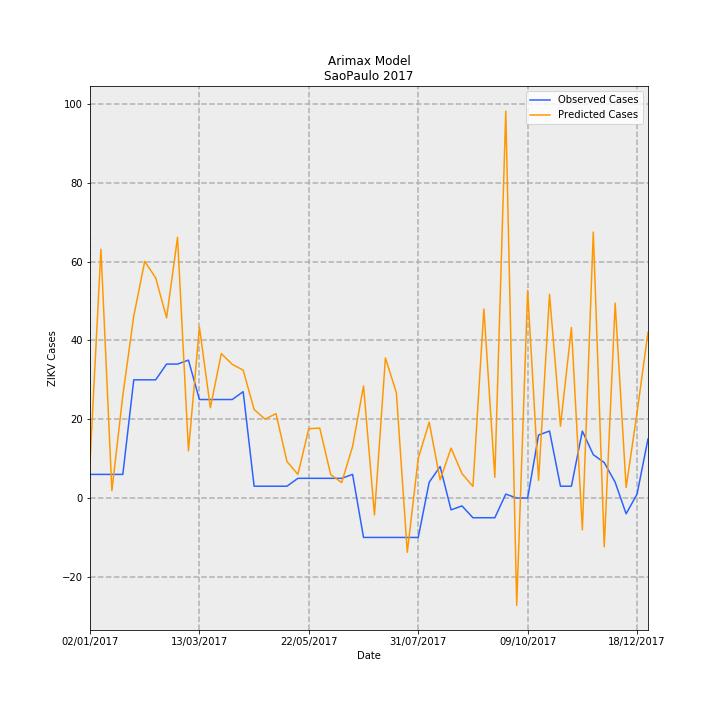

The file beside this chart, header and first rows:
Date, predictions_incidence, observed_incidence, Predicted Cases, Observed Cases, error
02/01/2017, 0.01994, 0.01331, 8.99, 6.0, -2.99
09/01/2017, 0.1401, 0.01331, 63.16, 6.0, -57.16
16/01/2017, 0.004142, 0.01331, 1.868, 6.0, 4.132
23/01/2017, 0.05771, 0.01331, 26.02, 6.0, -20.02
30/01/2017, 0.1024, 0.06653, 46.19, 30.0, -16.19
06/02/2017, 0.1332, 0.06653, 60.06, 30.0, -30.06
13/02/2017, 0.1239, 0.06653, 55.89, 30.0, -25.89
20/02/2017, 0.1014, 0.0754, 45.74, 34.0, -11.74
27/02/2017, 0.1467, 0.0754, 66.17, 34.0, -32.17
06/03/2017, 0.02657, 0.07761, 11.98, 35, 23.02
13/03/2017, 0.09618, 0.05544, 43.37, 25.0, -18.37
20/03/2017, 0.05083, 0.05544, 22.92, 25.0, 2.079
27/03/2017, 0.08128, 0.05544, 36.65, 25.0, -11.65
03/04/2017, 0.07523, 0.05544, 33.93, 25.0, -8.927
10/04/2017, 0.07197, 0.05987, 32.46, 27.0, -5.456
17/04/2017, 0.04982, 0.006653, 22.47, 3.0, -19.47
24/04/2017, 0.04441, 0.006653, 20.03, 3.0, -17.03
01/05/2017, 0.0475, 0.006653, 21.42, 3.0, -18.42
08/05/2017, 0.02054, 0.006653, 9.263, 3.0, -6.263
15/05/2017, 0.01333, 0.01109, 6.012, 5.0, -1.012
22/05/2017, 0.03903, 0.01109, 17.6, 5.0, -12.6
29/05/2017, 0.03935, 0.01109, 17.74, 5.0, -12.74
05/06/2017, 0.0132, 0.01109, 5.953, 5.0, -0.9534
12/06/2017, 0.008688, 0.01109, 3.918, 5.0, 1.082
19/06/2017, 0.02902, 0.01331, 13.09, 6.0, -7.089
26/06/2017, 0.06306, -0.02218, 28.44, -10.0, -38.44
03/07/2017, -0.009524, -0.02218, -4.295, -10.0, -5.705
10/07/2017, 0.07886, -0.02218, 35.56, -10.0, -45.56
17/07/2017, 0.0593, -0.02218, 26.74, -10.0, -36.74
24/07/2017, -0.03055, -0.02218, -13.78, -10.0, 3.775
31/07/2017, 0.0223, -0.02218, 10.06, -10.0, -20.06
07/08/2017, 0.04268, 0.00887, 19.24, 4.0, -15.24
14/08/2017, 0.0102, 0.01774, 4.601, 8.0, 3.399
21/08/2017, 0.02807, -0.006653, 12.66, -3.0, -15.66
28/08/2017, 0.01375, -0.004435, 6.201, -2.0, -8.201
04/09/2017, 0.006545, -0.01109, 2.952, -5.0, -7.952
11/09/2017, 0.1064, -0.01109, 47.99, -5.0, -52.99
18/09/2017, 0.01169, -0.01109, 5.273, -5.0, -10.27
25/09/2017, 0.2178, 0.002218, 98.2, 1.0, -97.2
02/10/2017, -0.06036, 0.0, -27.22, 0.0, 27.22
09/10/2017, 0.1168, 0.0, 52.66, 0.0, -52.66
16/10/2017, 0.009952, 0.03548, 4.488, 16.0, 11.51
23/10/2017, 0.1147, 0.0377, 51.72, 17.0, -34.72
30/10/2017, 0.04042, 0.006653, 18.23, 3.0, -15.23
06/11/2017, 0.09598, 0.006653, 43.28, 3.0, -40.28
13/11/2017, -0.01794, 0.0377, -8.092, 17.0, 25.09
20/11/2017, 0.1497, 0.02439, 67.51, 11.0, -56.51
27/11/2017, -0.02742, 0.01996, -12.36, 9.0, 21.36
04/12/2017, 0.1097, 0.00887, 49.45, 4.0, -45.45
11/12/2017, 0.005887, -0.00887, 2.655, -4.0, -6.655
18/12/2017, 0.04811, 0.002218, 21.7, 1.0, -20.7
25/12/2017, 0.09337, 0.03326, 42.11, 15.0, -27.11
